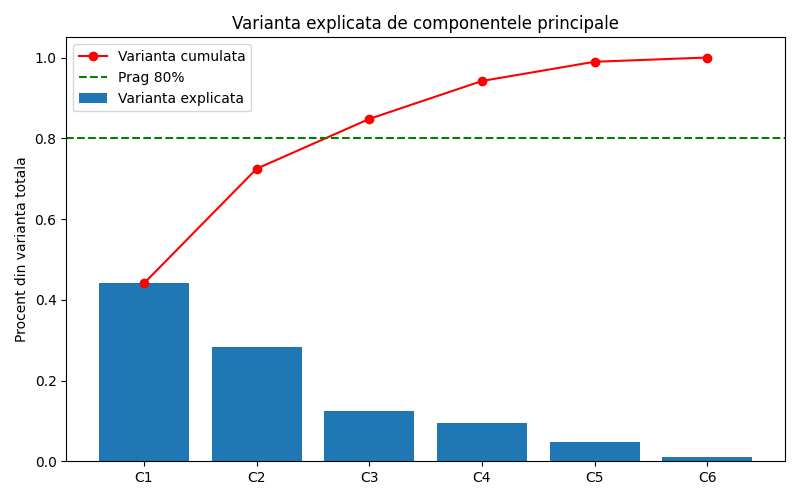

Values plotted in this chart, from the file beside it:
, Valori proprii, Varianta explicata, Varianta cumulata
C1, 2.651, 0.4408, 0.4408
C2, 1.706, 0.2838, 0.7246
C3, 0.7418, 0.1233, 0.8479
C4, 0.565, 0.094, 0.9419
C5, 0.2863, 0.0476, 0.9895
C6, 0.0631, 0.0105, 1.0
